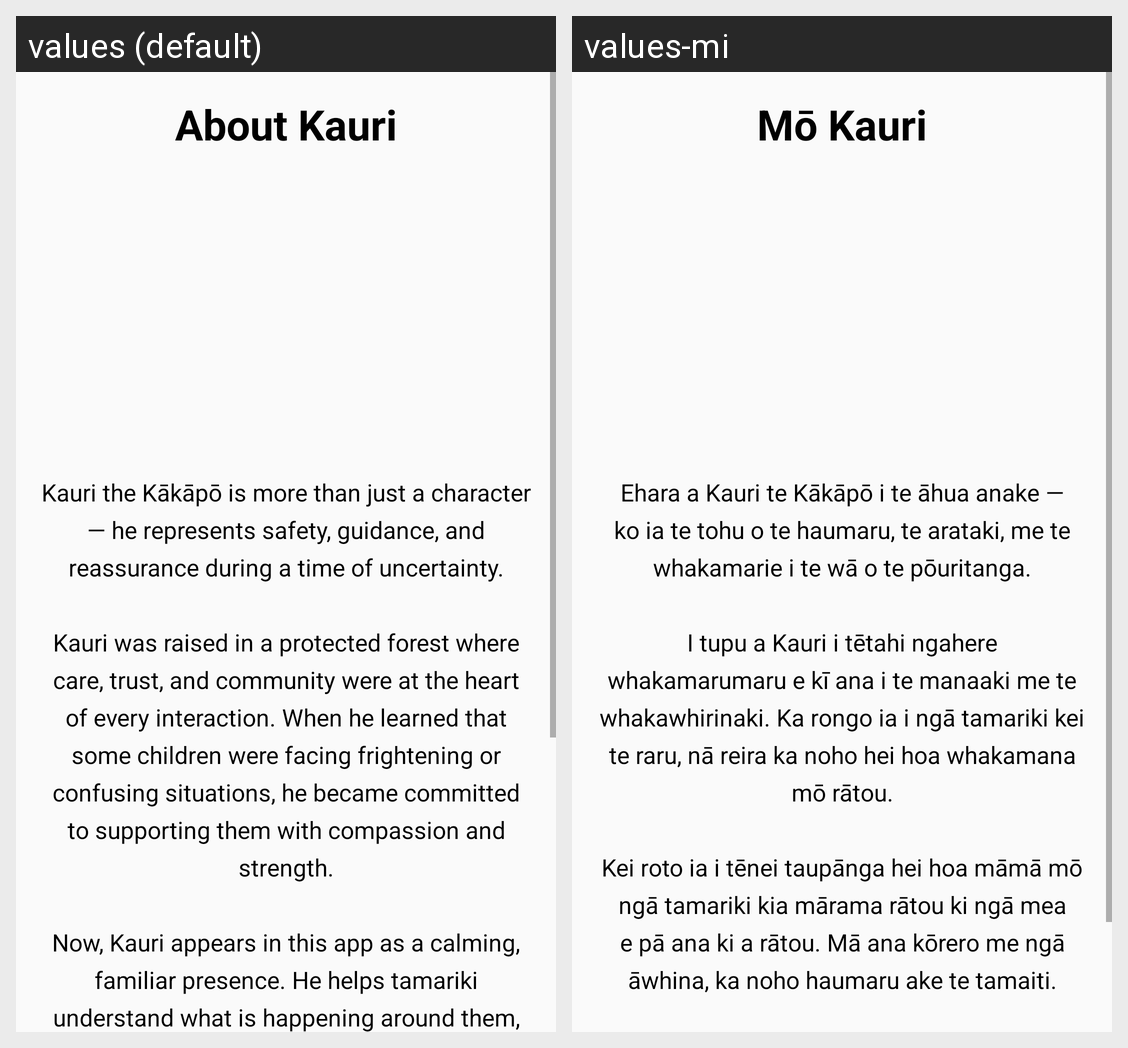

This grid shows one Android layout under two languages. Give, for every string resource on the screen, its name, the default text and each shown locale's text.
Android screen res/layout/fragment_about_kauri.xml rendered under 2 locales, left to right: values (default), values-mi. Device: Nexus 5 (rendered at 1080×1920; each locale shown at half size, 540×960, under a caption strip naming it); theme AppTheme.
Strings drawn on this screen, with the default value and each locale's value (text and hints the layout hard-codes, and strings that could not be matched under every locale, appear in the picture but are not listed):

about_kauri
  values: About Kauri
  values-mi: Mō Kauri

about
  values: Kauri the Kākāpō is more than just a character — he represents safety, guidance, and reassurance during a time of uncertainty.
      
      Kauri was raised in a protected forest where care, trust, and community were at the heart of every interaction. When he learned that some children were facing frightening or confusing situations, he became committed to supporting them with compassion and strength.
      
      Now, …[clipped]
  values-mi: Ehara a Kauri te Kākāpō i te āhua anake — ko ia te tohu o te haumaru, te arataki, me te whakamarie i te wā o te pōuritanga.
      
      I tupu a Kauri i tētahi ngahere whakamarumaru e kī ana i te manaaki me te whakawhirinaki. Ka rongo ia i ngā tamariki kei te raru, nā reira ka noho hei hoa whakamana mō rātou.
      
      Kei roto ia i tēnei taupānga hei hoa māmā mō ngā tamariki kia mārama rātou ki ngā mea e pā ana ki …[clipped]
